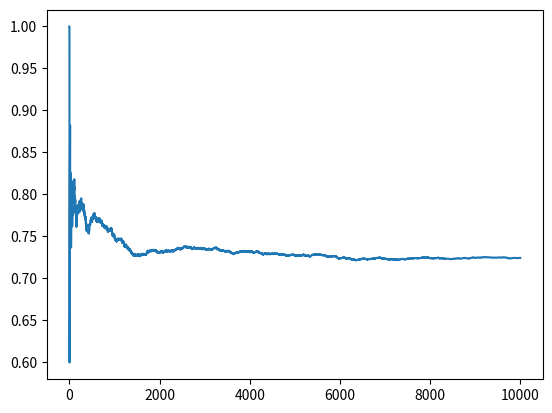

Generate this figure with matplotlib:
# -*- coding: utf-8 -*-
"""Epsilon Greedy_initial.ipynb

Automatically generated by Colab.

Original file is located at
    https://colab.research.google.com/<link-removed>
"""

import pandas as pd
import matplotlib.pyplot as plt
import numpy as np

num_of_exp=10000
eps=0.1
bandith_true_probab=[0.2,0.5,0.75] ### generallly these are not provided we have used this to generate a kind of simulation of the original environment

class BanditArm: ## this is just a class with two functions pull and update: pull is to run that bandith and update is to update the trial
    def __init__(self,p):
        self.p=p  ### this is the wining probability for the current bandith in place
        self.p_estimate=0 ### this is the estimated probability for the current bandith wining rate
        self.N=0 ## this is the trial number i.e what is the trial that is happening
    def pull(self):
        return np.random.random()<self.p  ### this is just a way to provide reward, currently this is based on the binomial 0/1 but it can be real number too
    def update(self,x):
        self.N=self.N+1 ### so thi N an Num_of_exp are different this n is for each bandit how many trials we ave performed
        self.p_estimate=((self.N-1)*self.p_estimate+x)/self.N  ### this is the way by which we updte the p_estimates of the current bandith, toh yeh probbaility eastimate hai win rate ka

def experiment(): ### how you design a banditarm epsilon greedy experiment
    bandit=[BanditArm(p) for p in bandith_true_probab] ### initializing each arm via giving og win rate for each bandit
    rewards=np.zeros(num_of_exp) ## initializing the empty list for rewards
    ### few book keeping variables
    num_of_explore=0
    num_of_explot=0
    num_of_opt=0
    opt_j =np.argmax([b.p for b in bandit])
    ### running the experiments and getting rewards and all
    for i in range(num_of_exp):
        if np.random.random()<eps:
            num_of_explore+=1
            j=np.random.randint(len(bandit))
        else:
            j=opt_j
            num_of_explot+=1

        if j==opt_j:
            num_of_opt+=1

        x=bandit[j].pull()
        rewards[i]=x
        bandit[j].update(x)

    ### getting few prints:
    for b in bandit:
        print("estimated_win_rates: ",b.p_estimate)
    ### for priniting some info:
    print("total reward", rewards.sum())
    print("overall_win_rate", rewards.sum()/num_of_exp)
    print("number of times_explore: ", num_of_explore)
    print("number of times_exploit: ", num_of_explot)
    print("number of time opt j is selected: ", num_of_opt)

    ### for plotting
    cummul_win_rate=np.cumsum(rewards)
    win_rate=cummul_win_rate/np.arange(1,num_of_exp+1)
    plt.plot(win_rate)
    plt.show()

experiment()

